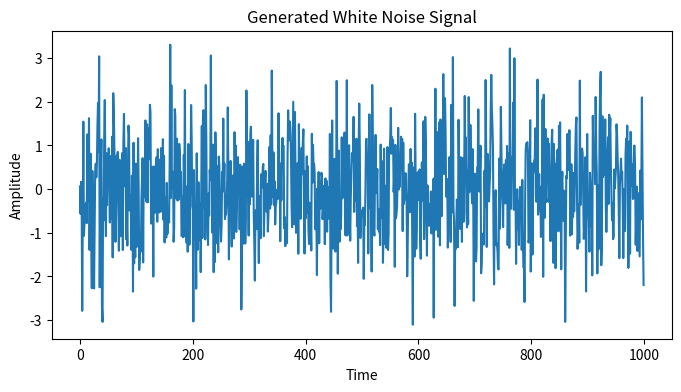
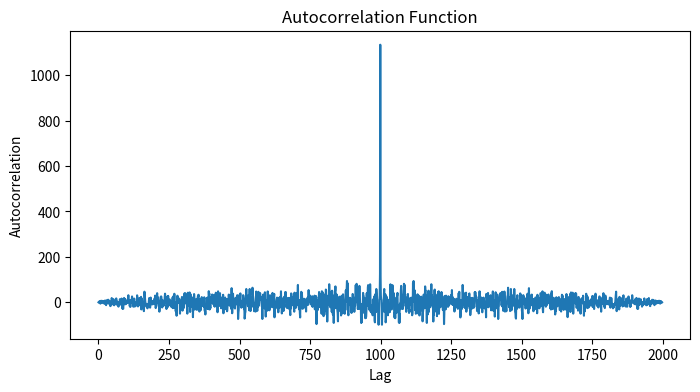
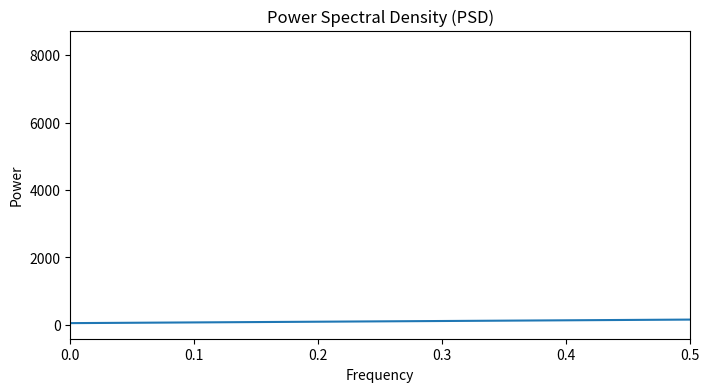

Python code for these plots, in order:
import numpy as np
import matplotlib.pyplot as plt

# Step 1: Generate discrete white noise signal
num_samples = 1000  # Number of signal points
mean = 0  # Mean
std_deviation = 1  # Standard deviation

# Generate white noise signal
white_noise = np.random.normal(mean, std_deviation, num_samples)

# Step 2: Statistical analysis
signal_mean = np.mean(white_noise)
signal_variance = np.var(white_noise)

# Step 3: Plot signal, autocorrelation, and PSD separately
time = np.arange(0, num_samples)

# Plot the white noise signal
plt.figure(figsize=(8, 4))
plt.plot(time, white_noise)
plt.title('Generated White Noise Signal')
plt.xlabel('Time')
plt.ylabel('Amplitude')
plt.show()

# Plot autocorrelation function
autocorrelation = np.correlate(white_noise, white_noise, mode='full')
lags = np.arange(-num_samples + 1, num_samples)
plt.figure(figsize=(8, 4))
plt.plot(autocorrelation)
plt.title('Autocorrelation Function')
plt.xlabel('Lag')
plt.ylabel('Autocorrelation')
plt.show()

# Calculate and plot the Power Spectral Density (PSD)
frequencies = np.fft.fftfreq(num_samples)
fft_values = np.fft.fft(white_noise)
psd = np.abs(fft_values) ** 2

# Plot Power Spectral Density (PSD)
plt.figure(figsize=(8, 4))
plt.plot( psd)
plt.title('Power Spectral Density (PSD)')
plt.xlabel('Frequency')
plt.ylabel('Power')
plt.xlim(0, 0.5)  # Show only positive frequencies
plt.show()

# Output statistical analysis results
print(f"Signal Mean: {signal_mean}")
print(f"Signal Variance: {signal_variance}")
